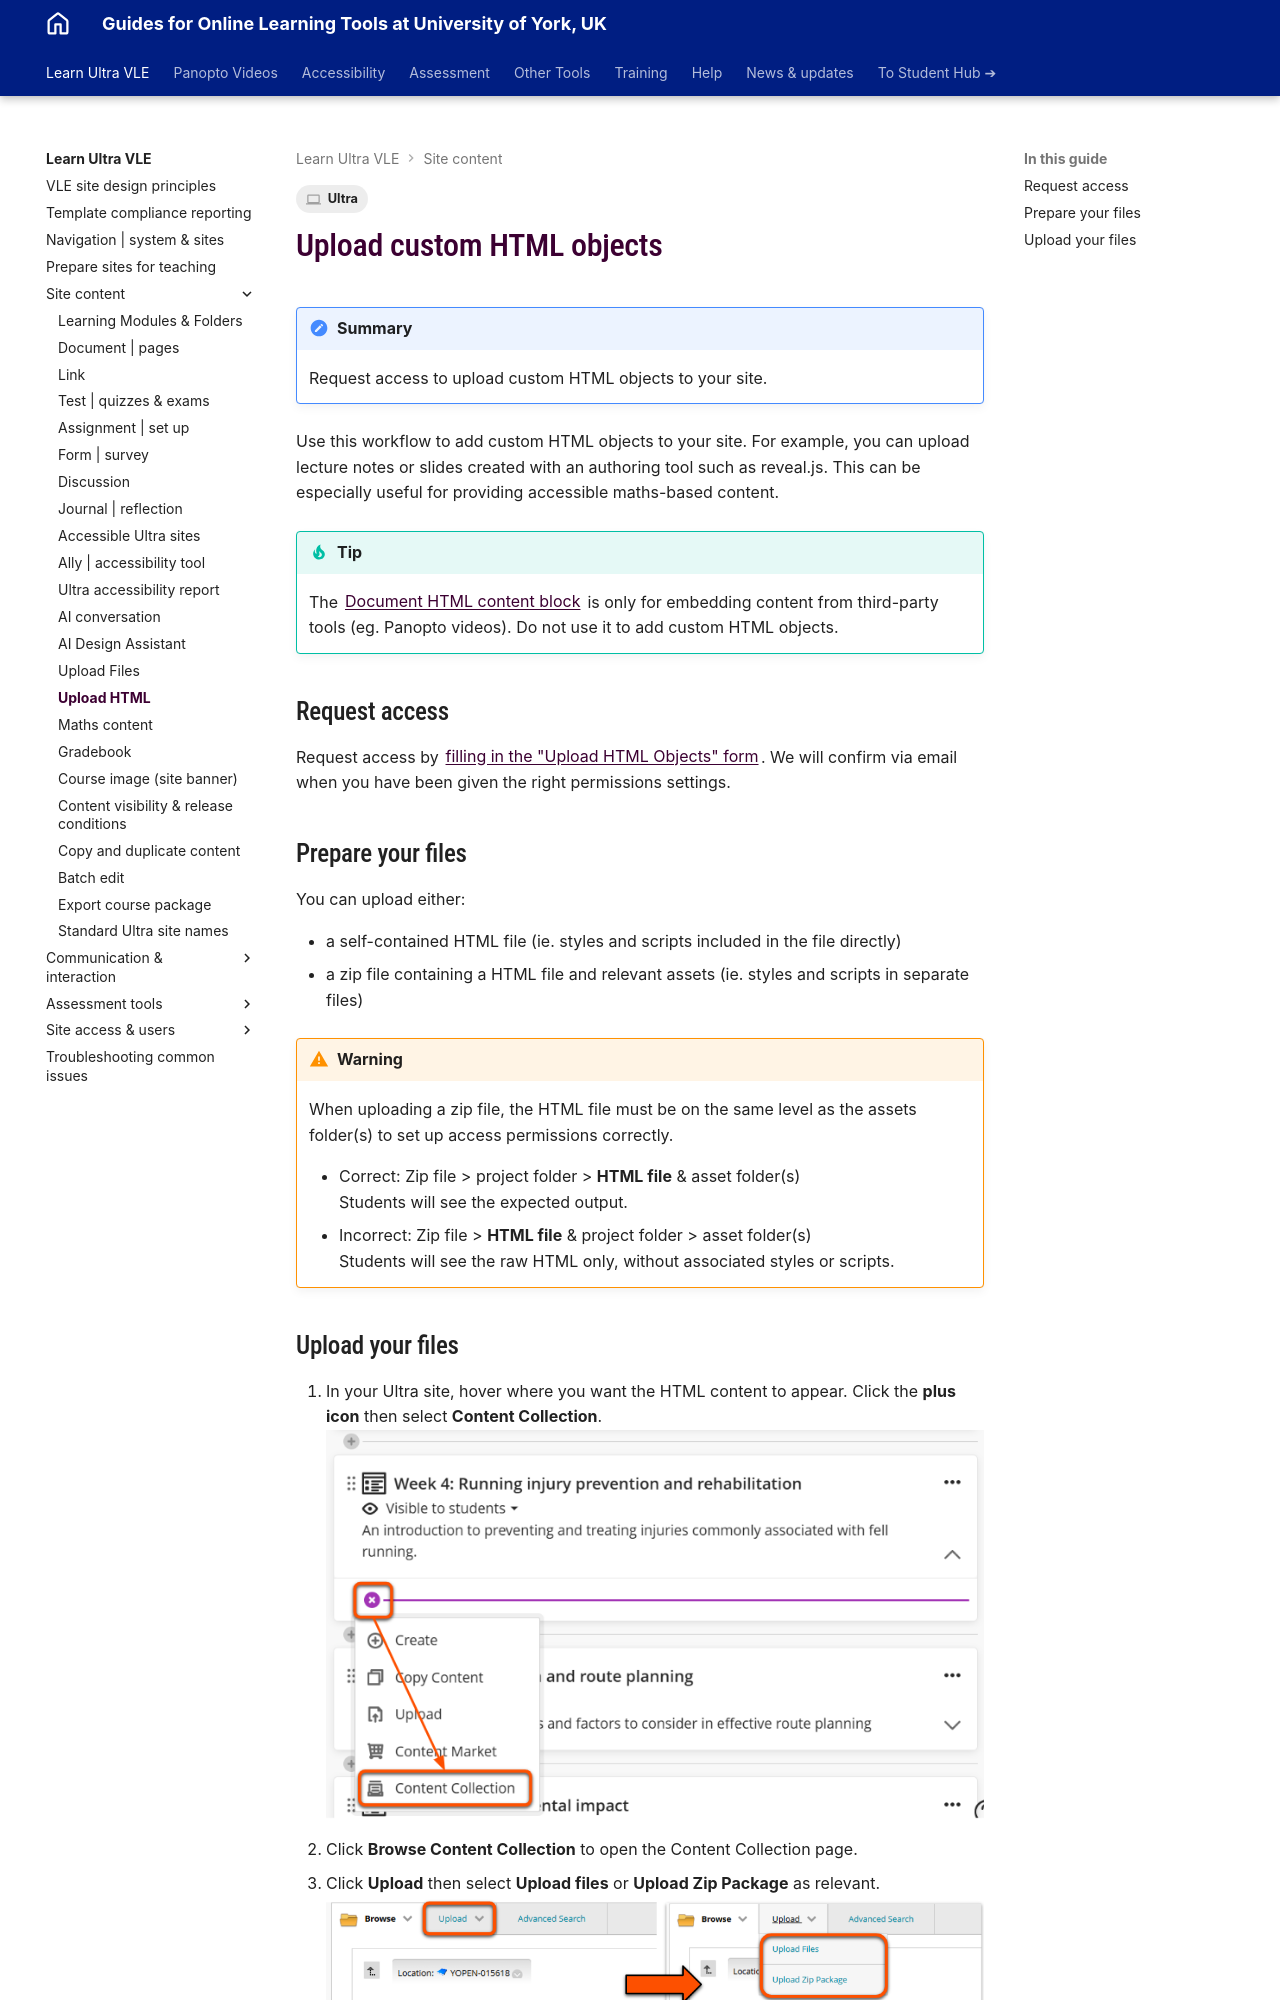

repository: PDLT-University-of-York/test-split-site · page: ultra/html-objects/index.html · generator: mkdocs

---
tags:
    - Ultra
---

# Upload custom HTML objects

!!! Summary

    Request access to upload custom HTML objects to your site.

Use this workflow to add custom HTML objects to your site. For example, you can upload lecture notes or slides created with an authoring tool such as reveal.js. This can be especially useful for providing accessible maths-based content.

!!! Tip

    The [Document HTML content block](../ultra/documents.md#block-html) is only for embedding content from third-party tools (eg. Panopto videos). Do not use it to add custom HTML objects.

## Request access

Request access by [filling in the "Upload HTML Objects" form](https://docs.google.com/forms/d/e/1FAIpQLSdU0y5Y8hWQAmschhaVXDs7216IOD1d36269fM5lmIKCYmEsA/viewform). We will confirm via email when you have been given the right permissions settings.

## Prepare your files

You can upload either:

- a self-contained HTML file (ie. styles and scripts included in the file directly)
- a zip file containing a HTML file and relevant assets (ie. styles and scripts in separate files)

!!! Warning

    When uploading a zip file, the HTML file must be on the same level as the assets folder(s) to set up access permissions correctly.

    - Correct: Zip file > project folder > **HTML file** & asset folder(s)
    </br>Students will see the expected output.
    - Incorrect: Zip file > **HTML file** & project folder > asset folder(s)
    </br>Students will see the raw HTML only, without associated styles or scripts.
